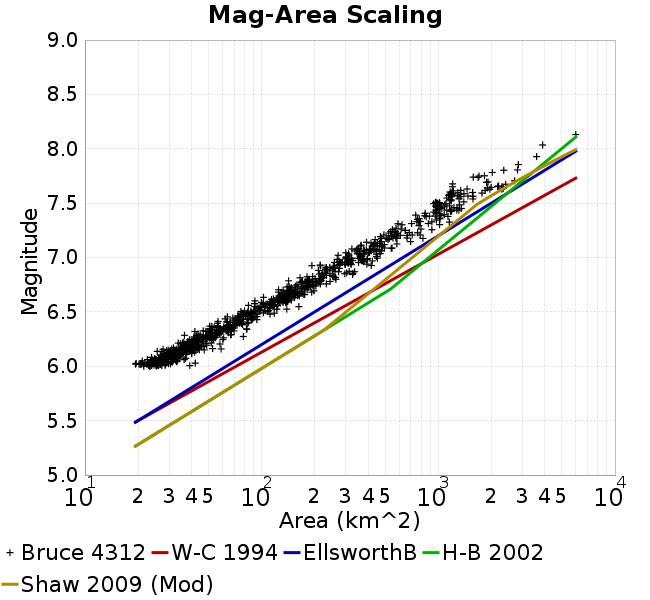

Values plotted in this chart, from the file beside it:
Magnitude, Mean, Standard Deviation, 0.0 fractile, 0.025 fractile, 0.16 fractile, 0.5 fractile, 0.84 fractile, 0.975 fractile, 1.0 fractile
6.05, 27.14, 4.054, 19.32, 20.41, 23.53, 26.77, 31.15, 36.9, 42.1
6.15, 36.34, 5.669, 25.66, 27.09, 30.99, 35.17, 41.69, 49.93, 58.96
6.25, 46.08, 7.977, 33.75, 34.77, 38.9, 43.94, 53.15, 67.26, 78.77
6.35, 62.44, 9.238, 41.89, 45.42, 52.51, 63.09, 70.93, 83.03, 84.02
6.45, 80.28, 11.42, 56.7, 59.3, 70.83, 78.56, 89.2, 114.9, 118
6.55, 110.5, 17.42, 76.29, 77.52, 91.86, 110.4, 128.9, 155.4, 162.6
6.65, 142, 18.12, 91.7, 100.3, 126.2, 141.4, 159.2, 193.2, 197.7
6.75, 181.7, 25.65, 124.8, 128.4, 155.4, 181, 210.2, 241.3, 244.2
6.85, 243.4, 42.41, 165, 165, 207.4, 234.5, 297.6, 336.3, 336.3
6.95, 311.3, 59.41, 192.6, 197, 257.1, 301.7, 378.2, 446.5, 452.3
7.05, 391.7, 65.26, 270.9, 272.3, 320.8, 378.7, 464.7, 546.7, 546.9
7.15, 501.9, 98.46, 365.1, 365.1, 426.9, 478.3, 582.2, 818.9, 818.9
7.25, 638.2, 107, 492.1, 492.1, 542.1, 599.7, 777.5, 920.2, 920.2
7.35, 878.9, 154.4, 591.8, 591.8, 744.9, 866.3, 1034, 1155, 1155
7.45, 1066, 123.4, 842.6, 842.6, 969.4, 1018, 1219, 1351, 1351
7.55, 1268, 189.8, 964.4, 964.4, 1133, 1198, 1505, 1769, 1769
7.65, 1819, 439.8, 1168, 1168, 1207, 1904, 2291, 2408, 2408
7.75, 1919, 414.2, 1578, 1578, 1590, 1764, 2623, 2705, 2705
7.85, 2666, 275.5, 2348, 2348, 2348, 2807, 2842, 2842, 2842
7.95, 3603, 0.0, 3603, 3603, 3603, 3603, 3603, 3603, 3603
8.05, 3898, 0.0, 3898, 3898, 3898, 3898, 3898, 3898, 3898
8.15, 6000, 0.0, 6000, 6000, 6000, 6000, 6000, 6000, 6000
8.25, NaN, NaN, NaN, NaN, NaN, NaN, NaN, NaN, NaN
8.35, NaN, NaN, NaN, NaN, NaN, NaN, NaN, NaN, NaN
8.45, NaN, NaN, NaN, NaN, NaN, NaN, NaN, NaN, NaN
8.55, NaN, NaN, NaN, NaN, NaN, NaN, NaN, NaN, NaN
8.65, NaN, NaN, NaN, NaN, NaN, NaN, NaN, NaN, NaN
8.75, NaN, NaN, NaN, NaN, NaN, NaN, NaN, NaN, NaN
8.85, NaN, NaN, NaN, NaN, NaN, NaN, NaN, NaN, NaN
8.95, NaN, NaN, NaN, NaN, NaN, NaN, NaN, NaN, NaN
